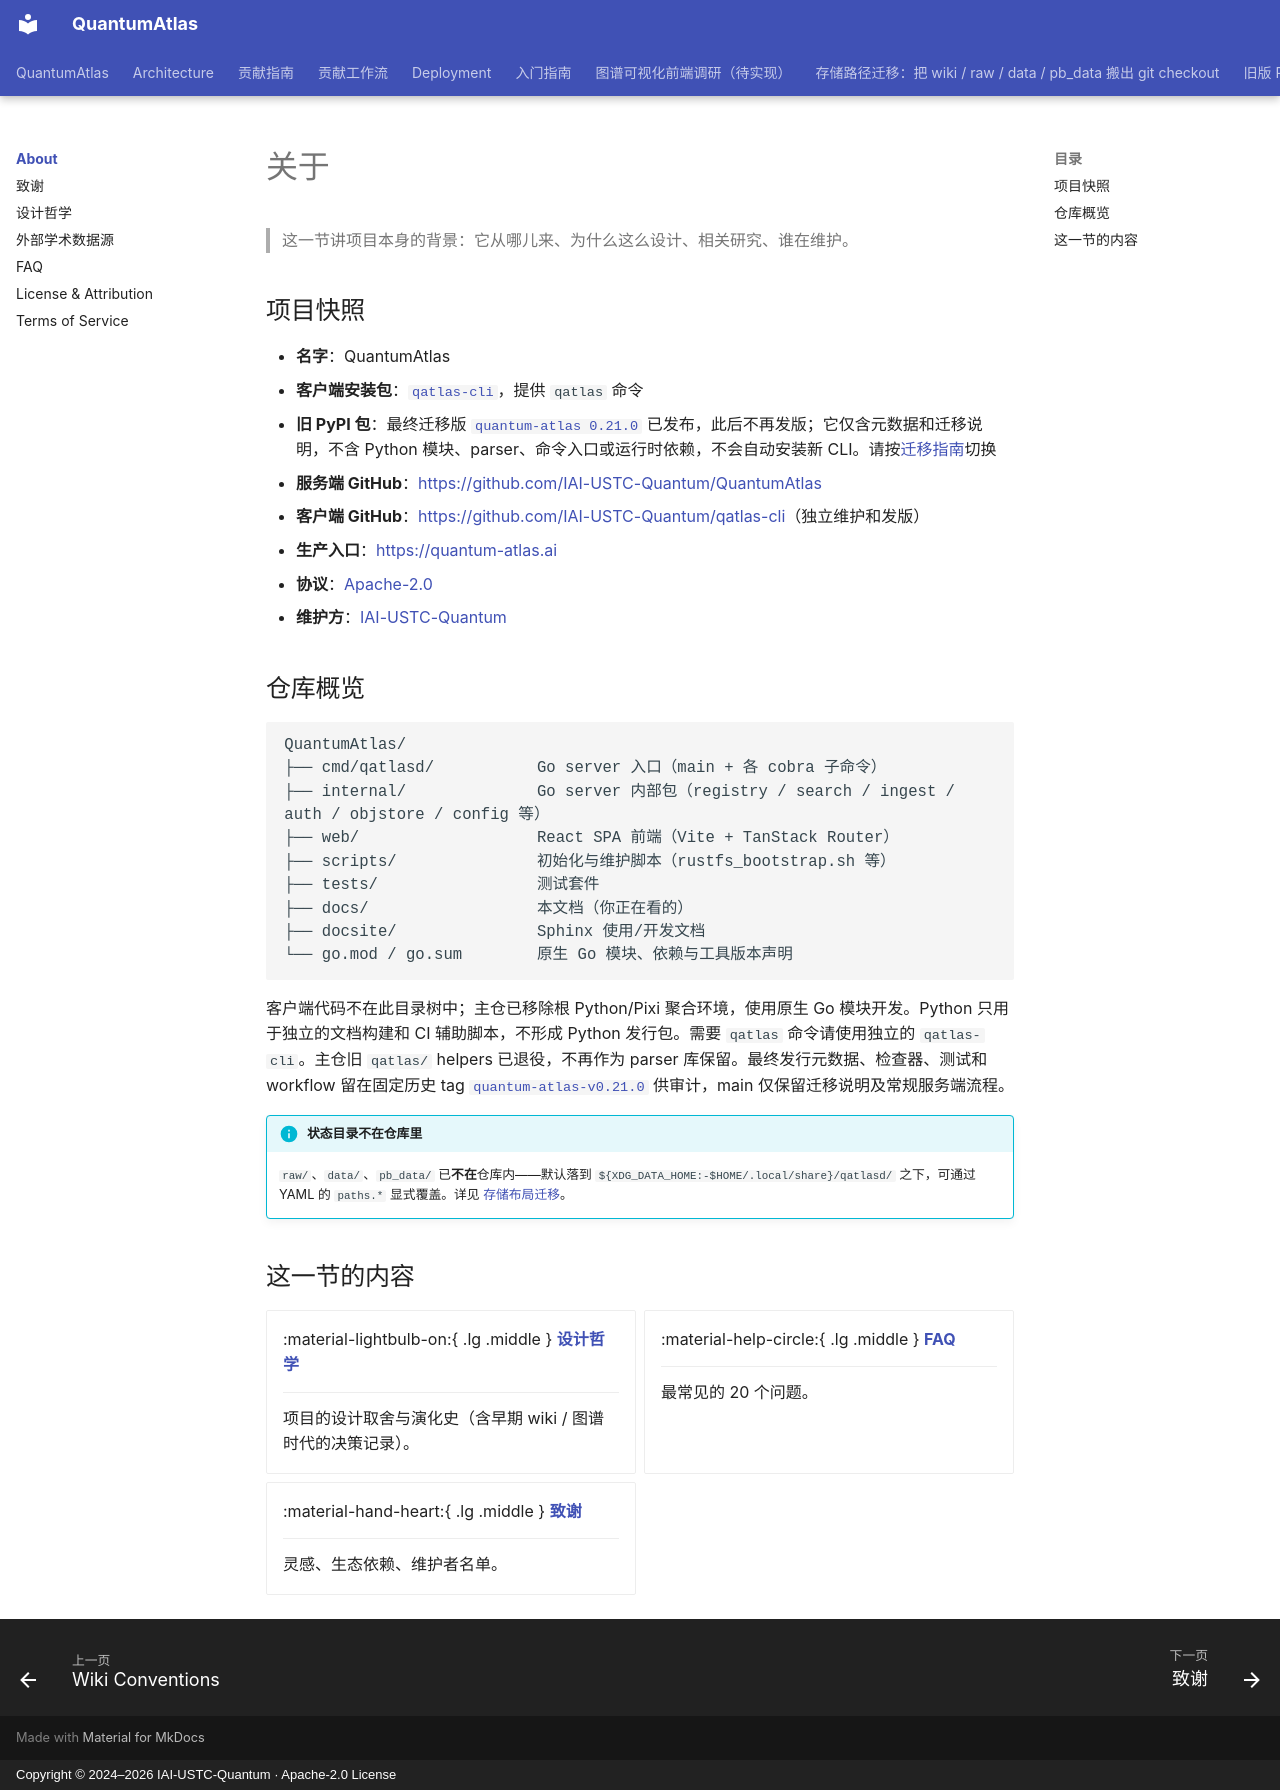

repository: IAI-USTC-Quantum/QuantumAtlas · page: about/index.html · generator: mkdocs · copyright: Copyright © 2024–2026 IAI-USTC-Quantum · Apache-2.0 License

# 关于

> 这一节讲项目本身的背景：它从哪儿来、为什么这么设计、相关研究、谁在维护。

## 项目快照

- **名字**：QuantumAtlas
- **客户端安装包**：[`qatlas-cli`](https://pypi.org/project/qatlas-cli/)，提供 `qatlas` 命令
- **旧 PyPI 包**：最终迁移版 [`quantum-atlas 0.21.0`](https://pypi.org/project/quantum-atlas/0.21.0/) 已发布，此后不再发版；它仅含元数据和迁移说明，不含 Python 模块、parser、命令入口或运行时依赖，不会自动安装新 CLI。请按[迁移指南](../getting-started.md#migrate-quantum-atlas)切换
- **服务端 GitHub**：<https://github.com/IAI-USTC-Quantum/QuantumAtlas>
- **客户端 GitHub**：<https://github.com/IAI-USTC-Quantum/qatlas-cli>（独立维护和发版）
- **生产入口**：<https://quantum-atlas.ai>
- **协议**：[Apache-2.0](https://github.com/IAI-USTC-Quantum/QuantumAtlas/blob/main/LICENSE)
- **维护方**：[IAI-USTC-Quantum](https://github.com/IAI-USTC-Quantum)

## 仓库概览

```text
QuantumAtlas/
├── cmd/qatlasd/           Go server 入口（main + 各 cobra 子命令）
├── internal/              Go server 内部包（registry / search / ingest / auth / objstore / config 等）
├── web/                   React SPA 前端（Vite + TanStack Router）
├── scripts/               初始化与维护脚本（rustfs_bootstrap.sh 等）
├── tests/                 测试套件
├── docs/                  本文档（你正在看的）
├── docsite/               Sphinx 使用/开发文档
└── go.mod / go.sum        原生 Go 模块、依赖与工具版本声明
```

客户端代码不在此目录树中；主仓已移除根 Python/Pixi 聚合环境，使用原生 Go 模块开发。Python 只用于独立的文档构建和 CI 辅助脚本，不形成 Python 发行包。需要 `qatlas` 命令请使用独立的 `qatlas-cli`。主仓旧 `qatlas/` helpers 已退役，不再作为 parser 库保留。最终发行元数据、检查器、测试和 workflow 留在固定历史 tag [`quantum-atlas-v0.21.0`](https://github.com/IAI-USTC-Quantum/QuantumAtlas/tree/quantum-atlas-v0.21.0) 供审计，main 仅保留迁移说明及常规服务端流程。

!!! info "状态目录不在仓库里"
    `raw/`、`data/`、`pb_data/` 已**不在**仓库内——默认落到 `${XDG_DATA_HOME:-$HOME/.local/share}/qatlasd/` 之下，可通过 YAML 的 `paths.*` 显式覆盖。详见 [存储布局迁移](../server/migration-storage-layout.md)。

## 这一节的内容

<div class="grid cards" markdown>

-   :material-lightbulb-on:{ .lg .middle } **[设计哲学](design-philosophy.md)**

    ---

    项目的设计取舍与演化史（含早期 wiki / 图谱时代的决策记录）。

-   :material-help-circle:{ .lg .middle } **[FAQ](faq.md)**

    ---

    最常见的 20 个问题。

-   :material-hand-heart:{ .lg .middle } **[致谢](credits.md)**

    ---

    灵感、生态依赖、维护者名单。

</div>
